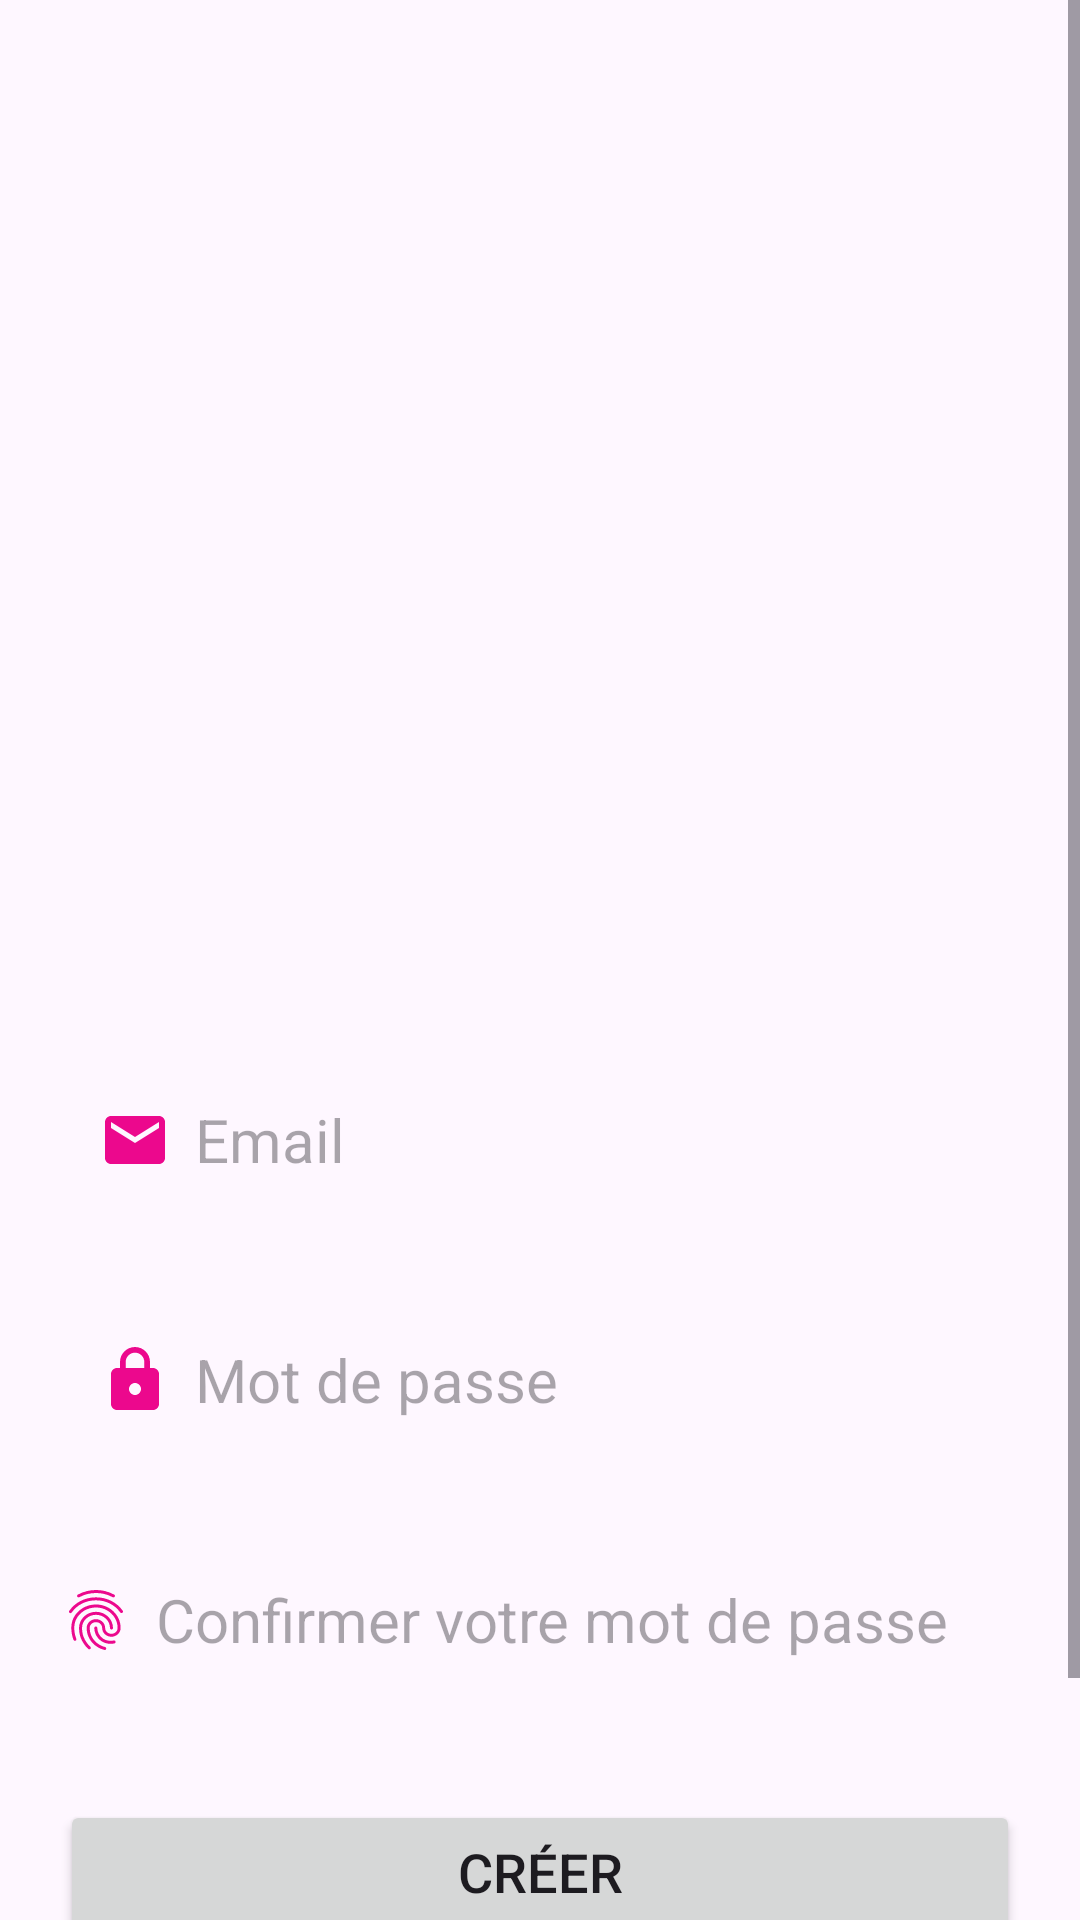

The Android layout XML behind this screen, and the referenced resources:
<!-- AndroidManifest.xml: application theme Theme.MonProjetDeNaissance -->
<!-- res/layout/activity_singup.xml -->
<?xml version="1.0" encoding="utf-8"?>
<ScrollView
    xmlns:android="http://schemas.android.com/apk/res/android"
    xmlns:app="http://schemas.android.com/apk/res-auto"
    xmlns:tools="http://schemas.android.com/tools"
    android:layout_width="match_parent"
    android:layout_height="match_parent"
    android:orientation="vertical"
    android:background="@drawable/roses_background"
    tools:context=".View.SingupActivity">

    <LinearLayout
        android:layout_width="match_parent"
        android:layout_height="wrap_content"
        android:orientation="vertical">

        <LinearLayout
            android:layout_width="match_parent"
            android:layout_height="wrap_content"
            android:orientation="vertical"
            android:layout_marginTop="300dp"
            android:padding="20dp">


            <EditText
                android:id="@+id/signup_email"
                android:layout_width="match_parent"
                android:layout_height="60dp"
                android:layout_marginTop="30dp"
                android:background="@drawable/lavender_border"
                android:drawableStart="@drawable/baseline_email_24"
                android:drawablePadding="8dp"
                android:hint="@string/email"
                android:padding="13dp"
                android:textSize="20sp"
                android:layout_gravity="center"/>

            <EditText
                android:layout_width="match_parent"
                android:layout_height="60dp"
                android:id="@+id/signup_password"
                android:background="@drawable/lavender_border"
                android:layout_marginTop="20dp"
                android:padding="13dp"
                android:textSize="20sp"
                android:hint="@string/password"
                android:inputType="textPassword"
                android:drawableStart="@drawable/baseline_lock_24"
                android:drawablePadding="8dp"
                android:layout_gravity="center"/>

            <EditText
                android:layout_width="match_parent"
                android:layout_height="60dp"
                android:id="@+id/signup_confirm"
                android:background="@drawable/lavender_border"
                android:layout_marginTop="20dp"
                android:textSize="20sp"
                android:hint="@string/confirm_password"
                android:inputType="textPassword"
                android:drawableStart="@drawable/baseline_fingerprint_24"
                android:drawablePadding="8dp"
                android:layout_gravity="center"/>

            <Button
                android:id="@+id/login_button"
                android:layout_width="match_parent"
                android:layout_height="wrap_content"
                android:layout_marginTop="30dp"
                android:text="@string/register"
                android:textSize="18sp"
                app:cornerRadius="30dp"
                android:layout_gravity="center"/>


            <TextView
                android:layout_width="wrap_content"
                android:layout_height="wrap_content"
                android:id="@+id/loginRedirectText"
                android:text="@string/already_an_user_login"
                android:layout_gravity="center"
                android:textSize="18sp"
                android:layout_marginTop="40dp"
                />

        </LinearLayout>
    </LinearLayout>
</ScrollView>
<!-- resources referenced by this layout -->
<resources>
  <!-- drawable baseline_email_24 (drawable) -->
  <vector android:height="24dp" android:tint="#EC088D"
      android:viewportHeight="24" android:viewportWidth="24"
      android:width="24dp" xmlns:android="http://schemas.android.com/apk/res/android">
      <path android:fillColor="@android:color/white" android:pathData="M20,4L4,4c-1.1,0 -1.99,0.9 -1.99,2L2,18c0,1.1 0.9,2 2,2h16c1.1,0 2,-0.9 2,-2L22,6c0,-1.1 -0.9,-2 -2,-2zM20,8l-8,5 -8,-5L4,6l8,5 8,-5v2z"/>
  </vector>
  <!-- drawable baseline_fingerprint_24: vector/xml drawable (drawable, 2364 chars, omitted) -->
  <!-- drawable baseline_lock_24 (drawable) -->
  <vector android:height="24dp" android:tint="#EC088D"
      android:viewportHeight="24" android:viewportWidth="24"
      android:width="24dp" xmlns:android="http://schemas.android.com/apk/res/android">
      <path android:fillColor="@android:color/white" android:pathData="M18,8h-1L17,6c0,-2.76 -2.24,-5 -5,-5S7,3.24 7,6v2L6,8c-1.1,0 -2,0.9 -2,2v10c0,1.1 0.9,2 2,2h12c1.1,0 2,-0.9 2,-2L20,10c0,-1.1 -0.9,-2 -2,-2zM12,17c-1.1,0 -2,-0.9 -2,-2s0.9,-2 2,-2 2,0.9 2,2 -0.9,2 -2,2zM15.1,8L8.9,8L8.9,6c0,-1.71 1.39,-3.1 3.1,-3.1 1.71,0 3.1,1.39 3.1,3.1v2z"/>
  </vector>
  <string name="already_an_user_login">Déja inscrit! Entrer</string>
  <string name="confirm_password">Confirmer votre mot de passe</string>
  <string name="email">Email</string>
  <string name="password">Mot de passe</string>
  <string name="register">Créer</string>
  <style name="Theme.MonProjetDeNaissance" parent="Base.Theme.MonProjetDeNaissance" />
  <style name="Base.Theme.MonProjetDeNaissance" parent="Theme.Material3.DayNight.NoActionBar">
          
          
      </style>
</resources>
